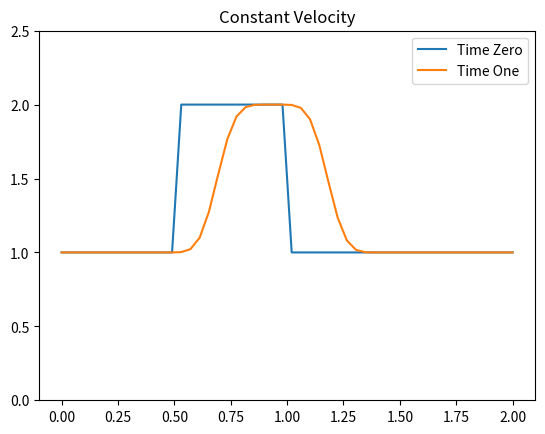
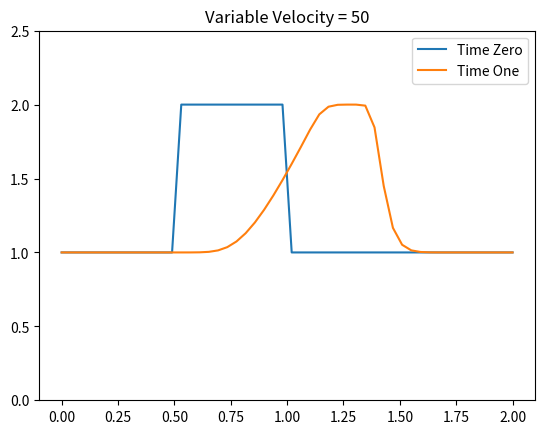

Reproduce these figures in Python, in order.
import numpy as np
import matplotlib.pyplot as plt
from math import *

#Initial Conditions
nx = 50
nt = 10
c = 1.
x = np.linspace(0.0,2.,nx)
u = np.piecewise(x,[x<0.5,x>=0.5,x>=1.0],[1.0,2.0,1.0])
u0 = np.piecewise(x,[x<0.5,x>=0.5,x>=1.0],[1.0,2.0,1.0])
dt = 0.02
dx = 2./(nx-1)

for n in range(1,nt):
    un = u.copy()
    for i in range(1,nx):
        u[i] = un[i]-c*(dt/dx)*(un[i]-un[i-1])
        
plt.figure(1)
plt.title('Constant Velocity')
plt.plot(x,u0,label='Time Zero')
plt.plot(x,u,label='Time One')
plt.legend(loc='best')
plt.ylim(0.0,2.5)

#Variable Velocity
for n in range(1,nt):
    unv = u.copy()
    u[1:] = unv[1:]*(1-(dt/dx)*(unv[1:]-unv[0:-1]))

plt.figure(2)
plt.title('Variable Velocity = %d'%nx)
plt.plot(x,u0,label='Time Zero')
plt.plot(x,u,label='Time One')
plt.legend(loc='best')
plt.ylim(0.,2.5)

plt.show()